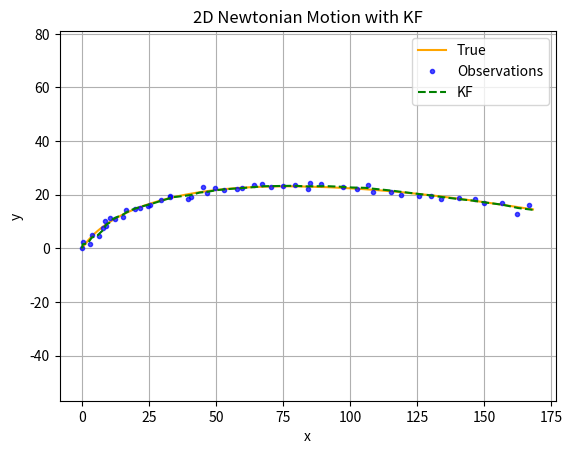
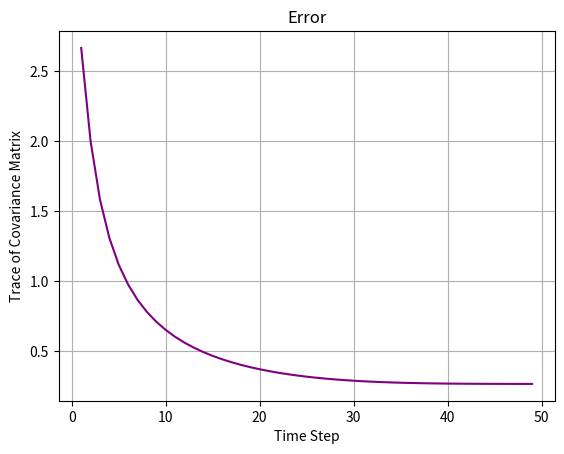

The script that saved these images, in order:
import numpy as np
import matplotlib.pyplot as plt

dt = 1.0
num_steps = 50

u = np.array([0.1, -0.05])
x = np.zeros((4, num_steps))
x[:, 0] = [0.0, 1.0, 0.0, 1.5]

Q = np.diag([1e-4, 1e-4, 1e-4, 1e-4])
R = np.diag([1.0, 1.0])

A = np.array([[1, dt, 0,  0],
              [0,  1, 0,  0],
              [0,  0, 1, dt],
              [0,  0, 0,  1]])

B = np.array([[0.5*dt**2, 0],
              [dt,        0],
              [0, 0.5*dt**2],
              [0,        dt]])

H = np.array([[1, 0, 0, 0],
              [0, 0, 1, 0]])

z = np.zeros((2, num_steps))

for k in range(1, num_steps):
    x[:, k] = A.dot(x[:, k-1]) + B.dot(u)
    x[:, k] += np.random.multivariate_normal(np.zeros(4), Q)
    z[:, k] = H.dot(x[:, k]) + np.random.multivariate_normal(np.zeros(2), R)

x_hat = np.zeros((4, num_steps))
P = np.eye(4)
x_hat[:, 0] = [0, 0, 0, 0]

cov_trace = []

for k in range(1, num_steps):
    x_pred = A.dot(x_hat[:, k-1]) + B.dot(u)
    P_pred = A.dot(P).dot(A.T) + Q

    K = P_pred.dot(H.T).dot(np.linalg.inv(H.dot(P_pred).dot(H.T) + R))
    x_hat[:, k] = x_pred + K.dot(z[:, k] - H.dot(x_pred))
    P = (np.eye(4) - K.dot(H)).dot(P_pred)

    cov_trace.append(np.trace(P))

plt.figure()
plt.plot(x[0], x[2], label='True', color='orange')
plt.plot(z[0], z[1], '.', label='Observations', color='blue', alpha=0.7)
plt.plot(x_hat[0], x_hat[2], '--', label='KF', color='green')
plt.xlabel('x')
plt.ylabel('y')
plt.title('2D Newtonian Motion with KF')
plt.legend()
plt.grid(True)
plt.axis('equal')

plt.figure()
plt.plot(range(1, num_steps), cov_trace, color='purple')
plt.xlabel('Time Step')
plt.ylabel('Trace of Covariance Matrix')
plt.title('Error')
plt.grid(True)
plt.show()
